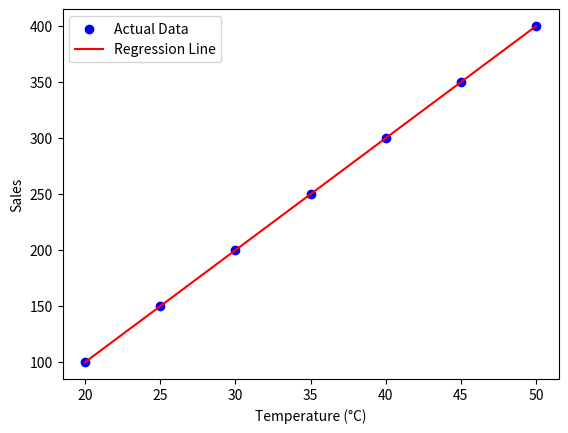

Recreate this plot in Python.
import numpy as np
import pandas as pd
import matplotlib.pyplot as plt

# Sample dataset (Temperature vs. Ice Cream Sales)
data = {
    "Temperature": [20, 25, 30, 35, 40, 45, 50],
    "Sales": [100, 150, 200, 250, 300, 350, 400]
}
df = pd.DataFrame(data)

# Calculate coefficients for simple linear regression
X = np.array(df["Temperature"])
y = np.array(df["Sales"])
m, b = np.polyfit(X, y, 1)  # Linear regression fit

def predict_sales(temp):
    return m * temp + b

# Run prediction for a sample input
temp_input = 30
predicted_sales = predict_sales(temp_input)
print(f"Predicted sales for {temp_input}°C: {predicted_sales:.2f}")

# Plot the data and regression line
plt.scatter(X, y, color='blue', label='Actual Data')
plt.plot(X, m * X + b, color='red', label='Regression Line')
plt.xlabel('Temperature (°C)')
plt.ylabel('Sales')
plt.legend()
plt.show()
